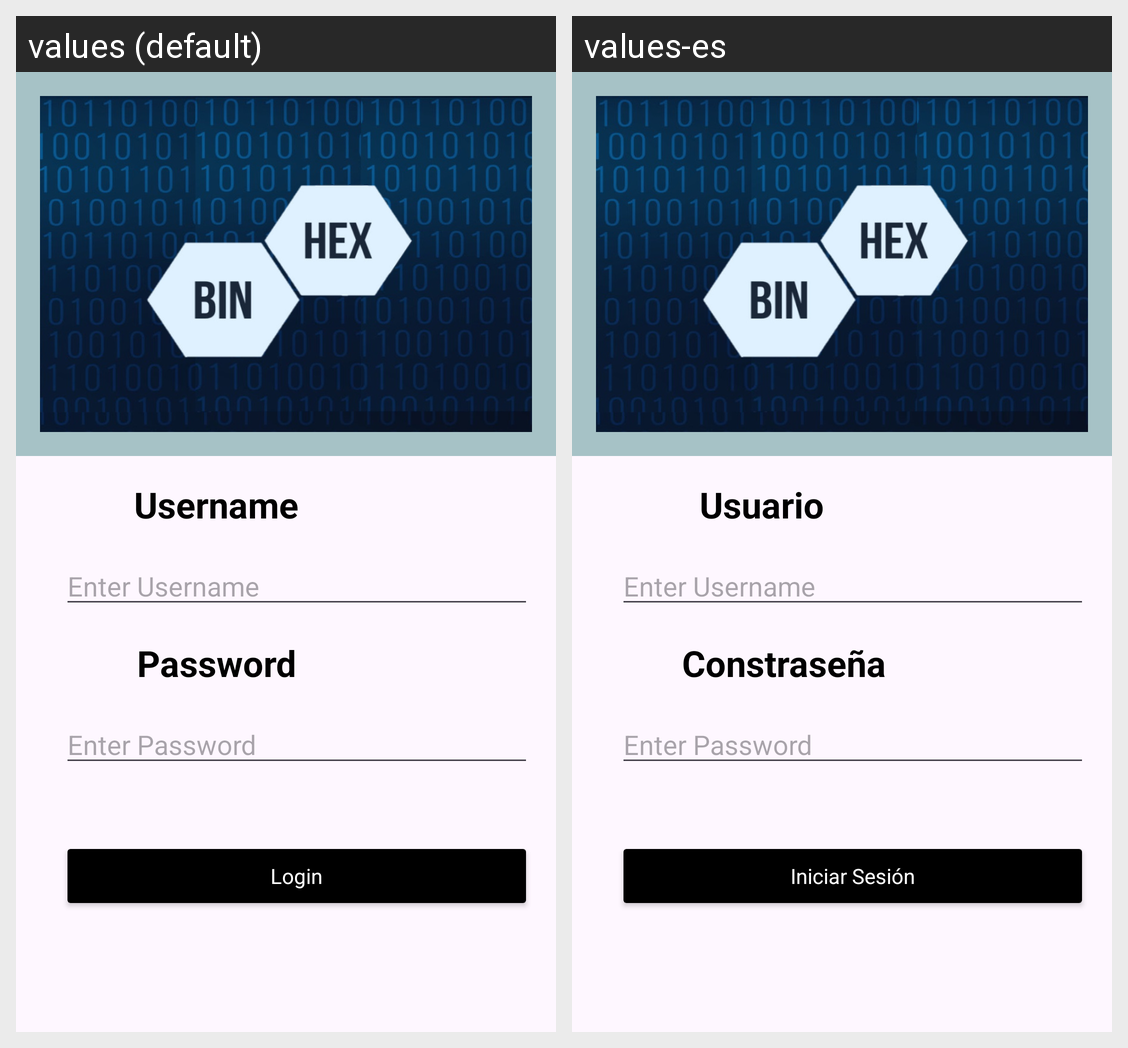

For this localized Android screen grid, give each drawn string resource with its value in every locale shown.
Android screen res/layout/fragment_login.xml rendered under 2 locales, left to right: values (default), values-es. Device: Nexus 5 (rendered at 1080×1920; each locale shown at half size, 540×960, under a caption strip naming it); theme Theme.DS41_Bin_Hex.
Strings drawn on this screen, with the default value and each locale's value (text and hints the layout hard-codes, and strings that could not be matched under every locale, appear in the picture but are not listed):

username_label
  values: Username
  values-es: Usuario

password_label
  values: Password
  values-es: Constraseña

login
  values: Login
  values-es: Iniciar Sesión
